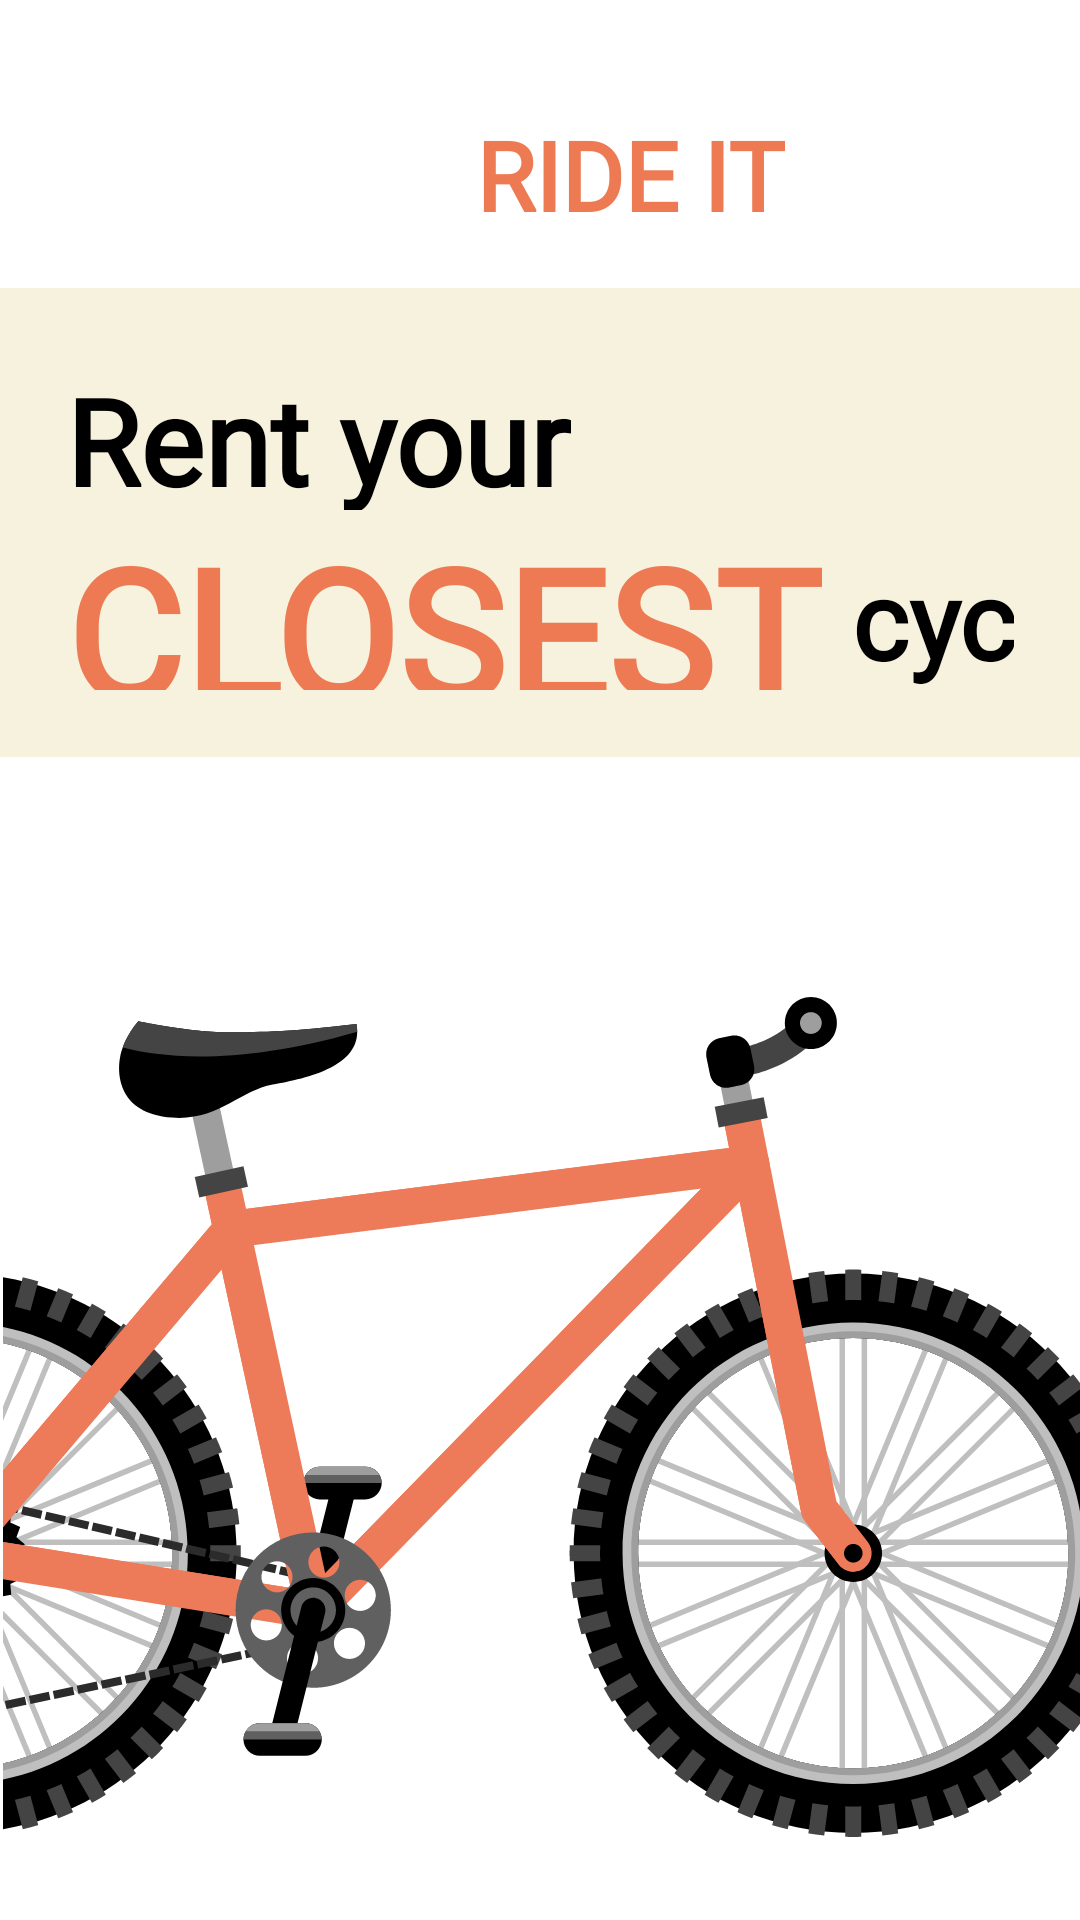

Android layout source for this screen:
<!-- AndroidManifest.xml: application theme Theme.RIDE_IT -->
<!-- res/layout/activity_first.xml -->
<?xml version="1.0" encoding="utf-8"?>
<androidx.constraintlayout.widget.ConstraintLayout
    xmlns:android="http://schemas.android.com/apk/res/android"
    xmlns:app="http://schemas.android.com/apk/res-auto"
    xmlns:tools="http://schemas.android.com/tools"
    android:layout_width="match_parent"
    android:layout_height="match_parent"
    android:background="#FFFFFF"
    tools:context=".First">

    
    <androidx.constraintlayout.widget.ConstraintLayout
        android:id="@+id/titleHeader"
        android:layout_width="wrap_content"
        android:layout_height="wrap_content"
        app:layout_constraintTop_toTopOf="parent"
        app:layout_constraintStart_toStartOf="parent"
        app:layout_constraintEnd_toEndOf="parent"
        android:layout_marginTop="24dp">

        <ImageView
            android:id="@+id/logoIcon"
            android:layout_width="60dp"
            android:layout_height="60dp"
            android:layout_marginEnd="8dp"
            android:src="@drawable/ic_bike_black"
            android:paddingTop="8dp"
            app:layout_constraintTop_toTopOf="parent"
            app:layout_constraintStart_toStartOf="parent"
            app:layout_constraintBottom_toBottomOf="parent"/>

        <TextView
            android:id="@+id/appName"
            android:layout_width="wrap_content"
            android:layout_height="wrap_content"
            android:text="RIDE IT"
            android:textSize="32sp"
            android:textStyle="bold"
            android:textColor="@color/splash_bg"
            android:fontFamily="@font/txt_bold"
            android:paddingTop="8dp"
            app:layout_constraintTop_toTopOf="parent"
            app:layout_constraintBottom_toBottomOf="parent"
            app:layout_constraintStart_toEndOf="@id/logoIcon" />

    </androidx.constraintlayout.widget.ConstraintLayout>

    
    <androidx.constraintlayout.widget.ConstraintLayout
        android:id="@+id/titleContainer"
        android:layout_width="0dp"
        android:layout_height="wrap_content"
        android:layout_marginTop="12dp"
        android:background="#F6F2DD"
        android:padding="22dp"
        app:layout_constraintTop_toBottomOf="@id/titleHeader"
        app:layout_constraintStart_toStartOf="parent"
        app:layout_constraintEnd_toEndOf="parent">

        <TextView
            android:id="@+id/titleText"
            android:layout_width="wrap_content"
            android:layout_height="50dp"
            android:text="Rent your"
            android:textColor="#000000"
            android:textSize="40sp"
            android:textStyle="bold"
            android:fontFamily="@font/txt_bold"
            app:layout_constraintTop_toTopOf="parent"
            app:layout_constraintStart_toStartOf="parent"
            android:layout_marginTop="2dp"/>

        <TextView
            android:id="@+id/closest"
            android:layout_width="wrap_content"
            android:layout_height="60dp"
            android:fontFamily="@font/thanksgivingjoy"
            android:text="CLOSEST"
            android:textColor="@color/splash_bg"
            android:textSize="60sp"
            android:textStyle="bold"
            app:layout_constraintStart_toStartOf="parent"
            app:layout_constraintTop_toBottomOf="@id/titleText" />

        <TextView
            android:layout_width="wrap_content"
            android:layout_height="wrap_content"
            android:layout_marginTop="12dp"
            android:fontFamily="@font/txt_bold"
            android:paddingStart="10dp"
            android:text="cycle"
            android:textColor="#000000"
            android:textSize="36sp"
            android:textStyle="bold"
            app:layout_constraintStart_toEndOf="@id/closest"
            app:layout_constraintTop_toBottomOf="@id/titleText" />
    </androidx.constraintlayout.widget.ConstraintLayout>

    

    

    <ImageView
        android:id="@+id/bicycle"
        android:layout_width="380dp"
        android:layout_height="300dp"
        android:layout_marginTop="70dp"
        android:adjustViewBounds="false"
        android:padding="10dp"
        android:scaleType="centerCrop"
        android:src="@drawable/bike_svg"
        app:layout_constraintEnd_toEndOf="parent"
        app:layout_constraintHorizontal_bias="0.0"
        app:layout_constraintStart_toStartOf="parent"
        app:layout_constraintTop_toBottomOf="@id/titleContainer" />

    <com.google.android.material.button.MaterialButton
        android:id="@+id/loginButton"
        android:layout_width="320dp"
        android:layout_height="wrap_content"
        android:layout_marginTop="100dp"
        android:backgroundTint="@color/splash_bg"
        android:fontFamily="@font/txt_bold"
        android:text="LOGIN"
        android:textColor="#FFFFFF"
        android:textSize="24sp"
        app:cornerRadius="10dp"
        app:layout_constraintEnd_toEndOf="parent"
        app:layout_constraintHorizontal_bias="0.5"
        app:layout_constraintStart_toStartOf="parent"
        app:layout_constraintTop_toBottomOf="@id/bicycle" />

    
    <com.google.android.material.button.MaterialButton
        android:id="@+id/signInButton"
        android:layout_width="320dp"
        android:layout_height="wrap_content"
        android:layout_marginTop="1dp"
        android:text="SIGN UP"
        android:textColor="#000000"
        android:textSize="24sp"
        android:fontFamily="@font/txt_bold"
        app:backgroundTint="@android:color/white"
        app:strokeColor="@android:color/black"
        app:strokeWidth="2dp"
        app:cornerRadius="10dp"
        app:layout_constraintTop_toBottomOf="@id/loginButton"
        app:layout_constraintStart_toStartOf="parent"
        app:layout_constraintEnd_toEndOf="parent"
        android:layout_marginBottom="32dp"
        app:layout_constraintBottom_toBottomOf="parent"
        />

</androidx.constraintlayout.widget.ConstraintLayout>
<!-- resources referenced by this layout -->
<resources>
  <color name="splash_bg">#ED7A52</color>
  <!-- drawable bike_svg: vector/xml drawable (drawable, 32413 chars, omitted) -->
  <style name="Theme.RIDE_IT" parent="Base.Theme.RIDE_IT" />
  <style name="Base.Theme.RIDE_IT" parent="Theme.Material3.DayNight.NoActionBar">
          
          
  
      </style>
</resources>
